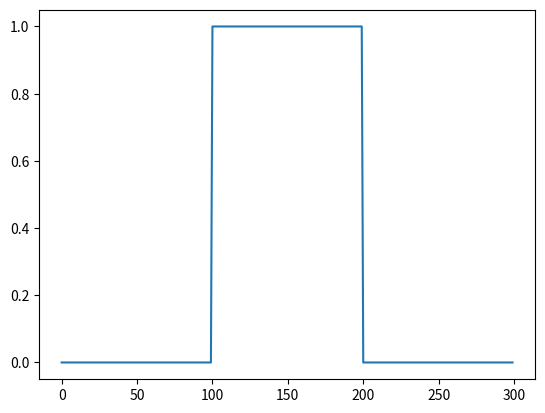

The matplotlib source for this figure: (Note: this script raises an exception after producing the figure.)
import matplotlib.pyplot as plt
import numpy as np
import scipy

# let the signal be box-like
signal = np.repeat([0., 1., 0.], 100)

plt.figure()
plt.plot(signal)
plt.show()
# and use a gaussian filter
# the filter should be shorter than the signal
# the filter should be such that it's much bigger then zero everywhere
gauss = np.exp(-( (np.linspace(0,50)-25.)/float(12))**2 )
print(gauss.min())  # = 0.013 >> 0

# calculate the convolution (np.convolve and scipy.signal.convolve identical)
# the keywordargument mode="same" ensures that the convolution spans the same
#   shape as the input array.
#filtered = scipy.signal.convolve(signal, gauss, mode='same')
filtered = np.convolve(signal, gauss, mode='same')

deconv,  _ = scipy.signal.deconvolve(filtered, gauss )
#the deconvolution has n = len(signal) - len(gauss) + 1 points
n = len(signal)-len(gauss)+1
# so we need to expand it by
s = (len(signal)-n)/2
#on both sides.
deconv_res = np.zeros(len(signal))
deconv_res[s:len(signal)-s-1] = deconv
deconv = deconv_res
# now deconv contains the deconvolution
# expanded to the original shape (filled with zeros)


#### Plot ####
fig , ax = plt.subplots(nrows=4, figsize=(6,7))

ax[0].plot(signal,            color="#907700", label="original",     lw=3 )
ax[1].plot(gauss,          color="#68934e", label="gauss filter", lw=3 )
# we need to divide by the sum of the filter window to get the convolution normalized to 1
ax[2].plot(filtered/np.sum(gauss), color="#325cab", label="convoluted" ,  lw=3 )
ax[3].plot(deconv,         color="#ab4232", label="deconvoluted", lw=3 )

for i in range(len(ax)):
    ax[i].set_xlim([0, len(signal)])
    ax[i].set_ylim([-0.07, 1.2])
    ax[i].legend(loc=1, fontsize=11)
    if i != len(ax)-1 :
        ax[i].set_xticklabels([])

plt.savefig(__file__ + ".png")
plt.show()
